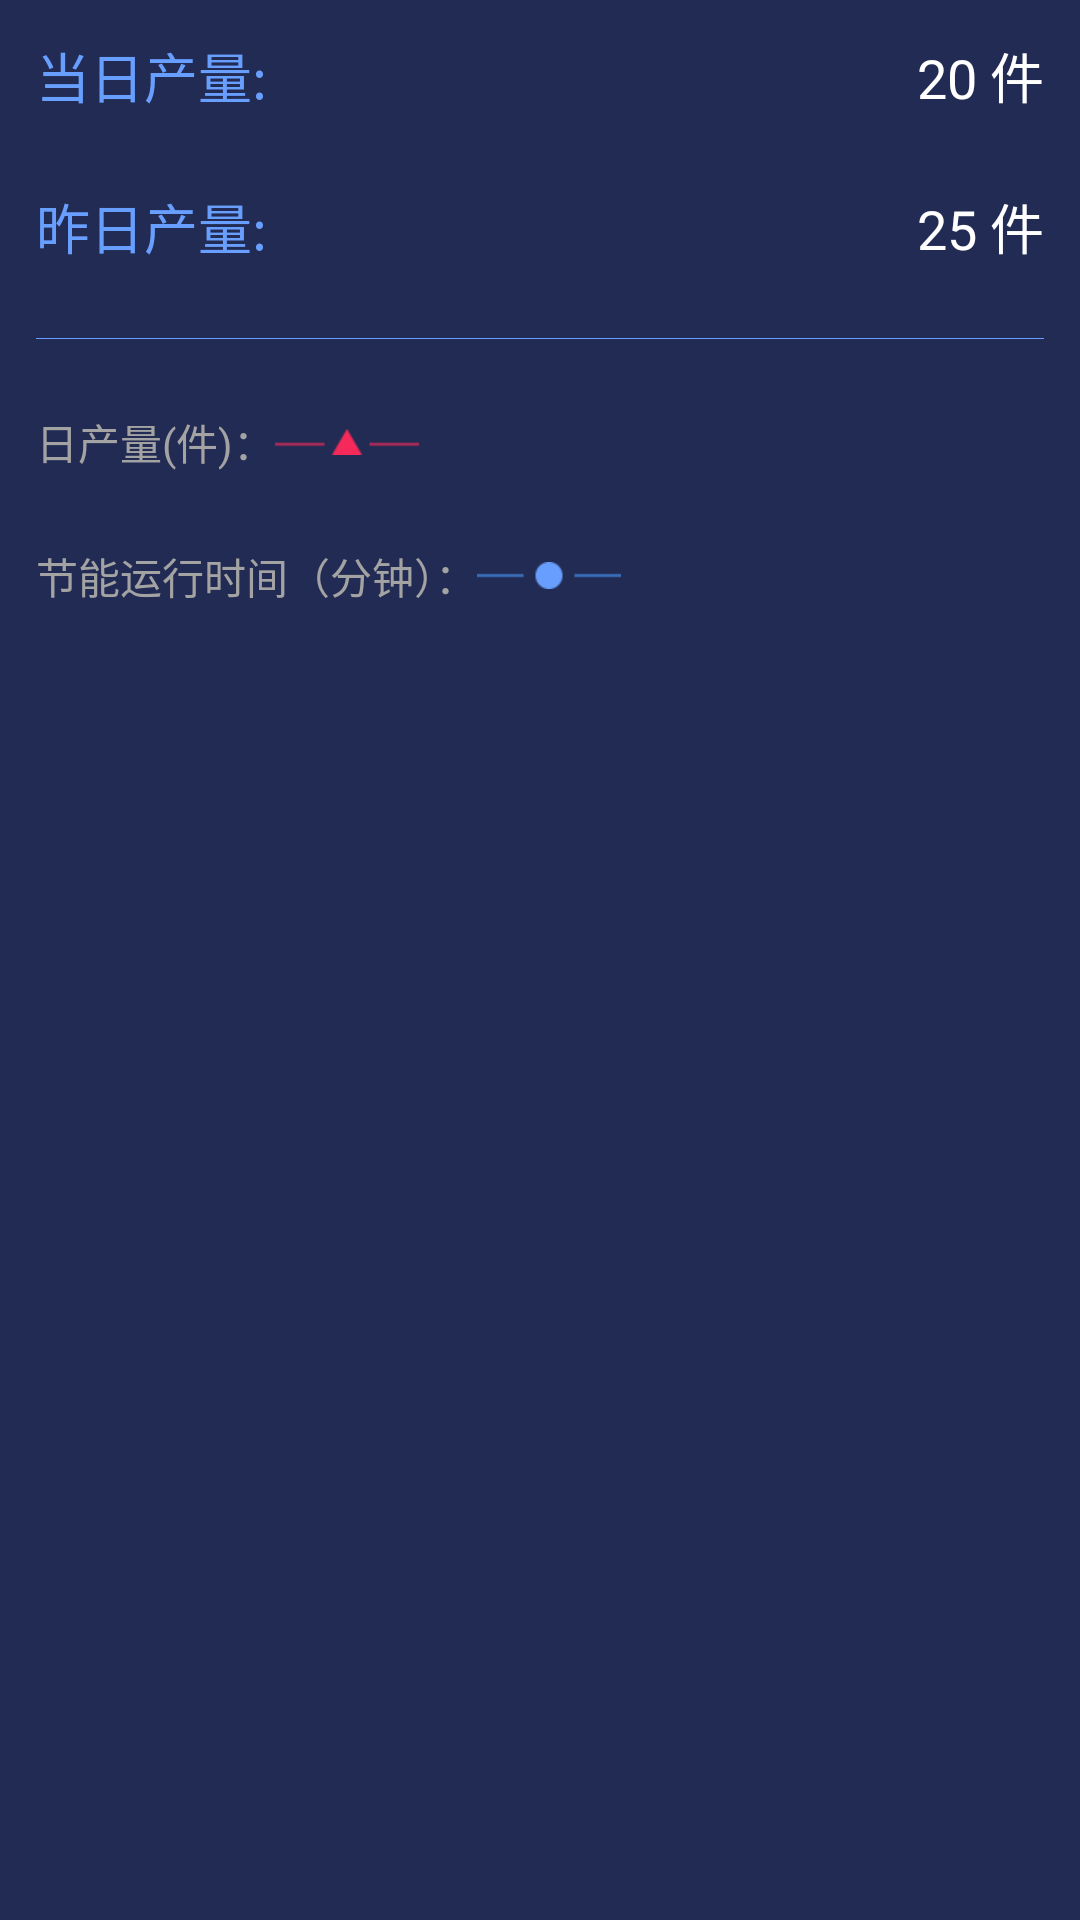

Layout XML and referenced resources for this Android screen:
<!-- AndroidManifest.xml: application theme TuoManTheme -->
<!-- res/layout/day_yield_fgm_layout.xml -->
<?xml version="1.0" encoding="utf-8"?>
<LinearLayout xmlns:android="http://schemas.android.com/apk/res/android"
    android:orientation="vertical"
    android:background="@color/colorTuoManBack"
    android:layout_width="match_parent"
    android:layout_height="match_parent">

    <LinearLayout
        android:orientation="horizontal"
        android:padding="12dp"
        android:gravity="center_vertical"
        android:layout_width="match_parent"
        android:layout_height="wrap_content">

        <TextView
            android:text="当日产量:"
            android:textSize="18sp"
            android:textColor="@color/colorBlueShade"
            android:layout_width="wrap_content"
            android:layout_height="match_parent" />
        <TextView
            android:id="@+id/tv_today_yield"
            android:layout_weight="1"
            android:gravity="end"
            android:text="20 件"
            android:textSize="18sp"
            android:textColor="@color/colorWhite"
            android:layout_width="wrap_content"
            android:layout_height="match_parent" />
    </LinearLayout>
    <LinearLayout
        android:orientation="horizontal"
        android:padding="12dp"
        android:gravity="center_vertical"
        android:layout_width="match_parent"
        android:layout_height="wrap_content">

        <TextView
            android:text="昨日产量:"
            android:textSize="18sp"
            android:textColor="@color/colorBlueShade"
            android:layout_width="wrap_content"
            android:layout_height="match_parent" />
        <TextView
            android:id="@+id/tv_yestoday_yield"
            android:layout_weight="1"
            android:gravity="end"
            android:text="25 件"
            android:textSize="18sp"
            android:textColor="@color/colorWhite"
            android:layout_width="wrap_content"
            android:layout_height="match_parent" />
    </LinearLayout>
    <TextView
        android:background="@color/colorBlueShade"
        android:layout_margin="12dp"
        android:layout_width="match_parent"
        android:layout_height="1px" />

    <TextView
        android:text="日产量(件)："
        android:textSize="14sp"
        android:padding="12dp"
        android:gravity="center"
        android:drawableRight="@mipmap/red_line"
        android:textColor="@color/colorText"
        android:layout_width="wrap_content"
        android:layout_height="wrap_content" />

    <TextView
        android:text="节能运行时间（分钟）："
        android:textSize="14sp"
        android:padding="12dp"
        android:gravity="center"
        android:drawableRight="@mipmap/blue_line"
        android:textColor="@color/colorText"
        android:layout_width="wrap_content"
        android:layout_height="wrap_content" />
    <LinearLayout
        android:id="@+id/ll_charts"
        android:orientation="vertical"
        android:visibility="invisible"
        android:weightSum="2.2"
        android:layout_width="match_parent"
        android:layout_marginBottom="10dp"
        android:layout_height="match_parent">

        <lecho.lib.hellocharts.view.LineChartView
            android:id="@+id/line_chart_yield"
            android:layout_weight="1"
            android:clickable="true"
            android:background="@mipmap/red_back"
            android:layout_width="wrap_content"
            android:layout_height="0dp" />
        <lecho.lib.hellocharts.view.LineChartView
            android:id="@+id/line_chart_run_time"
            android:layout_weight="1.2"
            android:clickable="true"
            android:background="@mipmap/blue_back"
            android:layout_width="wrap_content"
            android:layout_height="0dp" />
    </LinearLayout>

</LinearLayout>
<!-- resources referenced by this layout -->
<resources>
  <color name="colorBlueShade">#689fff</color>
  <color name="colorText">#a3a3a3</color>
  <color name="colorTuoManBack">#222b53</color>
  <color name="colorWhite">#ffffff</color>
  <!-- mipmap blue_back: png bitmap (mipmap-xhdpi, 52316 bytes) -->
  <!-- mipmap blue_line: png bitmap (mipmap-xhdpi, 15708 bytes) -->
  <!-- mipmap red_back: png bitmap (mipmap-xhdpi, 16592 bytes) -->
  <!-- mipmap red_line: png bitmap (mipmap-xhdpi, 15183 bytes) -->
  <style name="TuoManTheme" parent="Theme.AppCompat.Light.NoActionBar">
          <item name="colorPrimary">@color/colorTuoManBack</item>          
          <item name="colorPrimaryDark">@color/colorTuoManBack</item>
      </style>
</resources>
